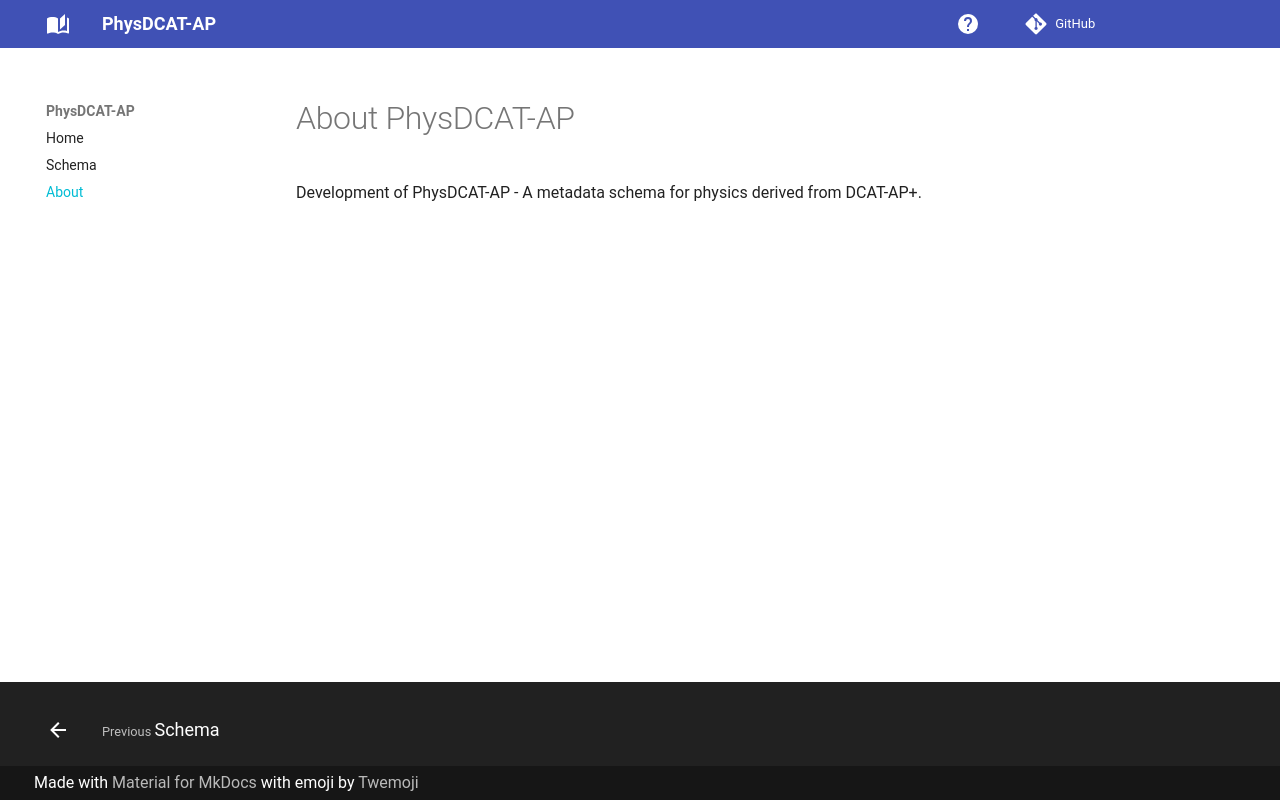

repository: TIBHannover/PhysDCAT-AP · page: about/index.html · generator: mkdocs

# About PhysDCAT-AP

Development of PhysDCAT-AP - A metadata schema for physics derived from DCAT-AP+.
